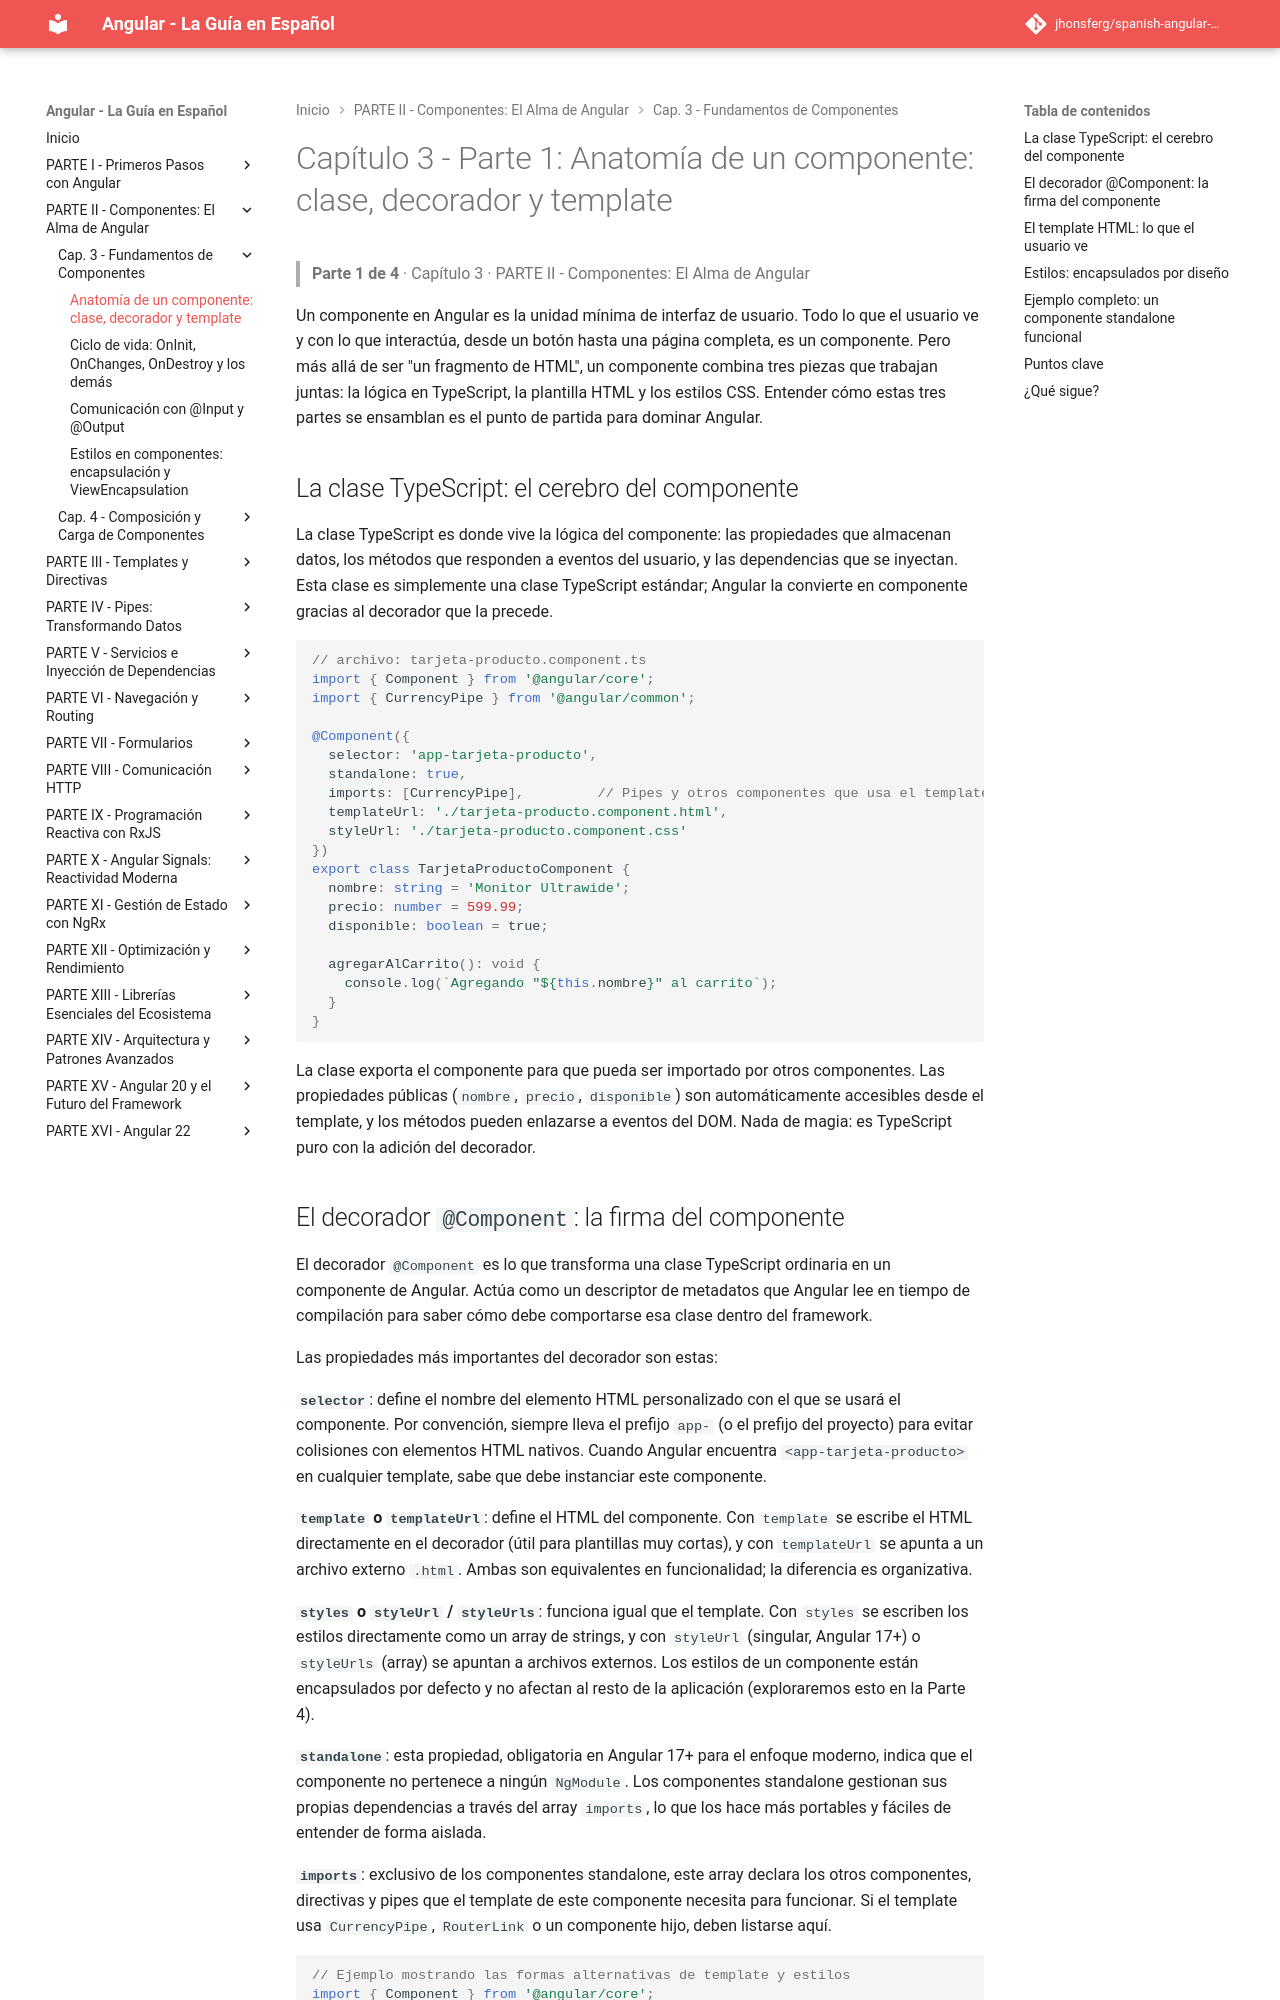

repository: jhonsferg/spanish-angular-guide · page: 03-fundamentos-de-componentes/1-anatomia-de-un-componente-clase-decorador-y-template/index.html · generator: mkdocs

# Capítulo 3 - Parte 1: Anatomía de un componente: clase, decorador y template

> **Parte 1 de 4** · Capítulo 3 · PARTE II - Componentes: El Alma de Angular

Un componente en Angular es la unidad mínima de interfaz de usuario. Todo lo que el usuario ve y con lo que interactúa, desde un botón hasta una página completa, es un componente. Pero más allá de ser "un fragmento de HTML", un componente combina tres piezas que trabajan juntas: la lógica en TypeScript, la plantilla HTML y los estilos CSS. Entender cómo estas tres partes se ensamblan es el punto de partida para dominar Angular.

## La clase TypeScript: el cerebro del componente

La clase TypeScript es donde vive la lógica del componente: las propiedades que almacenan datos, los métodos que responden a eventos del usuario, y las dependencias que se inyectan. Esta clase es simplemente una clase TypeScript estándar; Angular la convierte en componente gracias al decorador que la precede.

```typescript
// archivo: tarjeta-producto.component.ts
import { Component } from '@angular/core';
import { CurrencyPipe } from '@angular/common';

@Component({
  selector: 'app-tarjeta-producto',
  standalone: true,
  imports: [CurrencyPipe],         // Pipes y otros componentes que usa el template
  templateUrl: './tarjeta-producto.component.html',
  styleUrl: './tarjeta-producto.component.css'
})
export class TarjetaProductoComponent {
  nombre: string = 'Monitor Ultrawide';
  precio: number = 599.99;
  disponible: boolean = true;

  agregarAlCarrito(): void {
    console.log(`Agregando "${this.nombre}" al carrito`);
  }
}
```

La clase exporta el componente para que pueda ser importado por otros componentes. Las propiedades públicas (`nombre`, `precio`, `disponible`) son automáticamente accesibles desde el template, y los métodos pueden enlazarse a eventos del DOM. Nada de magia: es TypeScript puro con la adición del decorador.
